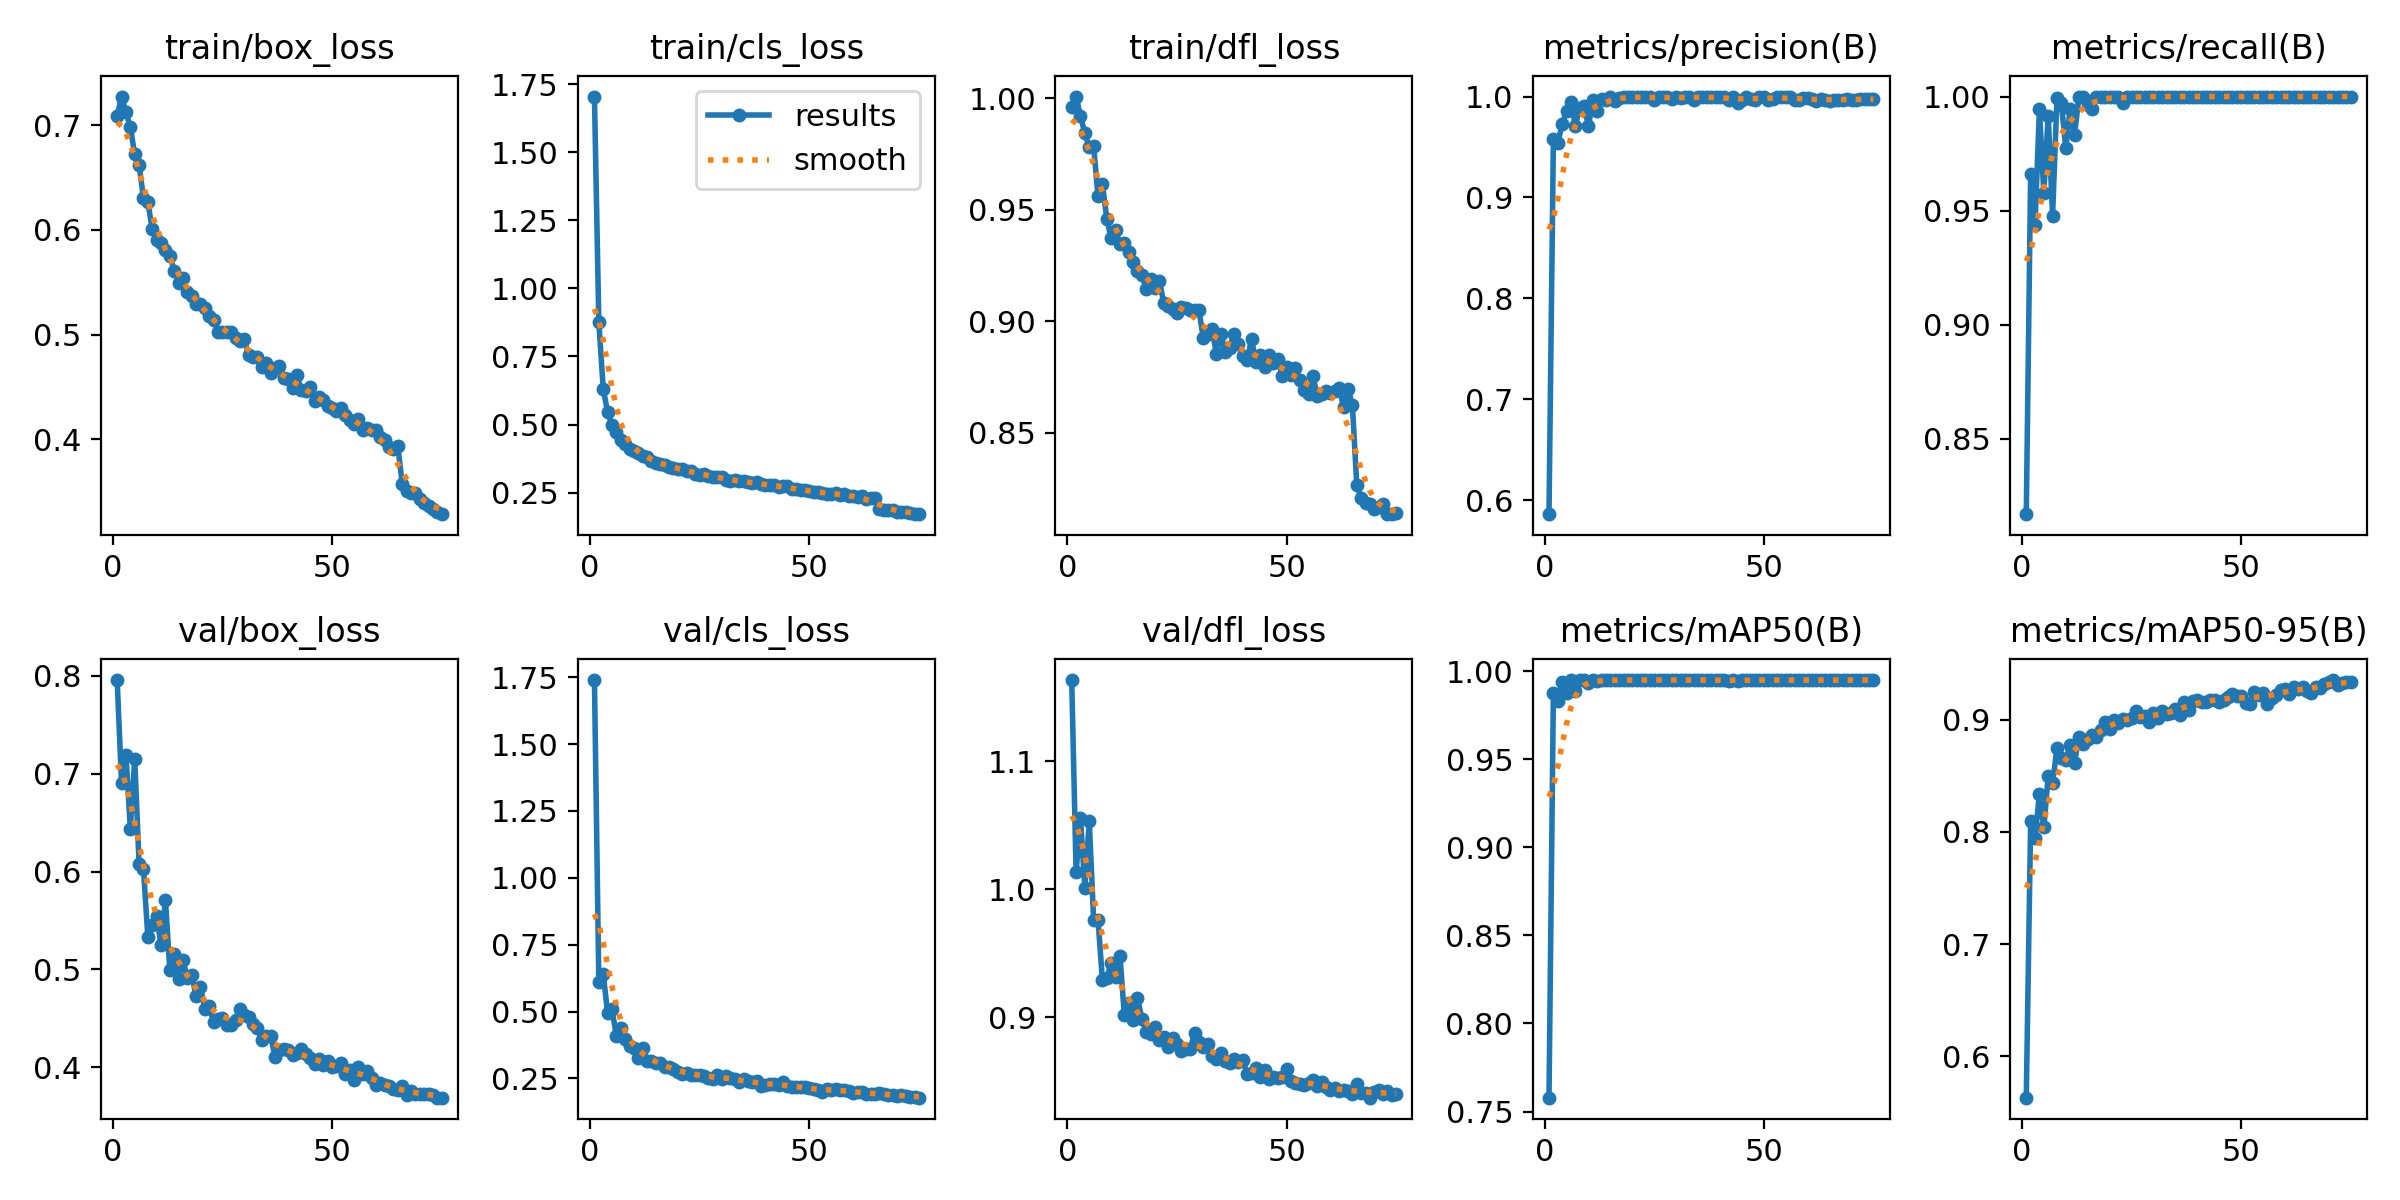

Values plotted in this chart, from the file beside it:
epoch, time, train/box_loss, train/cls_loss, train/dfl_loss, metrics/precision(B), metrics/recall(B), metrics/mAP50(B), metrics/mAP50-95(B), val/box_loss, val/cls_loss, val/dfl_loss, lr/pg0, lr/pg1, lr/pg2
1, 39.3, 0.7089, 1.704, 0.9959, 0.586, 0.8169, 0.7579, 0.5631, 0.7955, 1.739, 1.163, 0.000661, 0.000661, 0.000661
2, 74.42, 0.7275, 0.8755, 1.001, 0.9577, 0.9662, 0.9875, 0.8096, 0.6901, 0.6122, 1.013, 0.00131, 0.00131, 0.00131
3, 109, 0.7127, 0.6319, 0.9919, 0.9544, 0.9438, 0.9829, 0.7946, 0.7194, 0.6415, 1.056, 0.001942, 0.001942, 0.001942
4, 143.5, 0.698, 0.5448, 0.9843, 0.9724, 0.9944, 0.994, 0.8339, 0.6439, 0.4944, 1.001, 0.001921, 0.001921, 0.001921
5, 178.2, 0.6722, 0.499, 0.9781, 0.9854, 0.9577, 0.9875, 0.804, 0.7151, 0.508, 1.053, 0.001894, 0.001894, 0.001894
6, 212.8, 0.6621, 0.4708, 0.9784, 0.9949, 0.9916, 0.9949, 0.8497, 0.6077, 0.41, 0.9758, 0.001868, 0.001868, 0.001868
7, 247.3, 0.6303, 0.4422, 0.956, 0.9711, 0.9478, 0.9888, 0.8433, 0.6026, 0.4369, 0.976, 0.001842, 0.001842, 0.001842
8, 281.8, 0.6266, 0.4302, 0.9615, 0.9889, 0.9993, 0.9949, 0.8749, 0.5328, 0.3988, 0.9288, 0.001815, 0.001815, 0.001815
9, 316.3, 0.6005, 0.4085, 0.9459, 0.9907, 0.9972, 0.9948, 0.8662, 0.5452, 0.3712, 0.9305, 0.001789, 0.001789, 0.001789
10, 350.8, 0.5902, 0.4022, 0.9372, 0.9708, 0.9775, 0.9936, 0.8645, 0.5546, 0.3648, 0.942, 0.001762, 0.001762, 0.001762
11, 385.3, 0.5875, 0.3952, 0.9407, 0.9962, 0.9944, 0.9948, 0.8775, 0.5252, 0.3278, 0.9313, 0.001736, 0.001736, 0.001736
12, 419.8, 0.5809, 0.3858, 0.9345, 0.9859, 0.9832, 0.9943, 0.8617, 0.5713, 0.3627, 0.9477, 0.00171, 0.00171, 0.00171
13, 454.3, 0.5754, 0.3824, 0.9349, 0.9972, 0.9997, 0.995, 0.8849, 0.4998, 0.3135, 0.9017, 0.001683, 0.001683, 0.001683
14, 488.8, 0.5611, 0.3651, 0.9309, 0.9968, 1, 0.9949, 0.8787, 0.5154, 0.3139, 0.9109, 0.001657, 0.001657, 0.001657
15, 523.4, 0.5494, 0.3594, 0.9267, 1, 0.9965, 0.995, 0.8828, 0.4906, 0.3065, 0.8978, 0.00163, 0.00163, 0.00163
16, 557.8, 0.5543, 0.3554, 0.9227, 0.996, 0.9944, 0.995, 0.8861, 0.5101, 0.3097, 0.9149, 0.001604, 0.001604, 0.001604
17, 592.4, 0.5405, 0.3522, 0.9206, 0.999, 1, 0.995, 0.8846, 0.4912, 0.2944, 0.8987, 0.001578, 0.001578, 0.001578
18, 626.8, 0.5369, 0.3432, 0.9147, 0.9997, 1, 0.995, 0.8907, 0.4946, 0.2919, 0.8881, 0.001551, 0.001551, 0.001551
19, 661.3, 0.5293, 0.3418, 0.919, 0.9999, 1, 0.995, 0.8979, 0.4726, 0.2854, 0.8867, 0.001525, 0.001525, 0.001525
20, 695.8, 0.5288, 0.3375, 0.9151, 0.9998, 1, 0.995, 0.892, 0.4822, 0.2741, 0.8923, 0.001498, 0.001498, 0.001498
21, 730.3, 0.5255, 0.3364, 0.9179, 0.9996, 1, 0.995, 0.9002, 0.4597, 0.2676, 0.8819, 0.001472, 0.001472, 0.001472
22, 764.8, 0.5177, 0.3303, 0.9082, 0.9991, 1, 0.995, 0.8975, 0.4623, 0.2718, 0.8843, 0.001446, 0.001446, 0.001446
23, 799.3, 0.5139, 0.3289, 0.9067, 0.9994, 0.9972, 0.995, 0.9006, 0.4461, 0.2647, 0.8766, 0.001419, 0.001419, 0.001419
24, 833.8, 0.5025, 0.3183, 0.9054, 0.9998, 1, 0.995, 0.8997, 0.4495, 0.2632, 0.8837, 0.001393, 0.001393, 0.001393
25, 867.6, 0.5026, 0.3152, 0.9039, 0.997, 1, 0.995, 0.902, 0.4501, 0.262, 0.879, 0.001366, 0.001366, 0.001366
26, 901.4, 0.5027, 0.3176, 0.9065, 0.9997, 1, 0.995, 0.9082, 0.4433, 0.2591, 0.8738, 0.00134, 0.00134, 0.00134
27, 935.2, 0.5028, 0.3124, 0.906, 0.9998, 1, 0.995, 0.9025, 0.4429, 0.253, 0.8751, 0.001314, 0.001314, 0.001314
28, 969, 0.4966, 0.3091, 0.9052, 0.9991, 1, 0.995, 0.9035, 0.4486, 0.2491, 0.875, 0.001287, 0.001287, 0.001287
29, 1003, 0.4938, 0.3081, 0.9051, 0.9972, 1, 0.995, 0.8982, 0.4596, 0.2623, 0.8872, 0.001261, 0.001261, 0.001261
30, 1037, 0.4956, 0.3057, 0.9051, 0.9997, 1, 0.995, 0.9058, 0.4535, 0.2472, 0.8808, 0.001234, 0.001234, 0.001234
31, 1070, 0.48, 0.2957, 0.8924, 0.9989, 1, 0.995, 0.9014, 0.4513, 0.2608, 0.8767, 0.001208, 0.001208, 0.001208
32, 1104, 0.4786, 0.2925, 0.8941, 0.9998, 1, 0.995, 0.9075, 0.4443, 0.2505, 0.879, 0.001182, 0.001182, 0.001182
33, 1138, 0.4784, 0.2948, 0.8965, 0.9997, 1, 0.995, 0.9055, 0.4399, 0.248, 0.8698, 0.001155, 0.001155, 0.001155
34, 1172, 0.4693, 0.2909, 0.8855, 0.997, 1, 0.9949, 0.9063, 0.4282, 0.2356, 0.8672, 0.001129, 0.001129, 0.001129
35, 1206, 0.4724, 0.291, 0.8943, 0.9992, 1, 0.995, 0.9096, 0.4321, 0.2482, 0.8719, 0.001102, 0.001102, 0.001102
36, 1241, 0.4631, 0.2898, 0.8865, 0.9998, 1, 0.995, 0.9039, 0.4322, 0.2389, 0.8658, 0.001076, 0.001076, 0.001076
37, 1275, 0.468, 0.2868, 0.888, 0.9997, 1, 0.995, 0.9162, 0.4107, 0.2353, 0.8638, 0.00105, 0.00105, 0.00105
38, 1317, 0.4701, 0.2872, 0.8942, 0.9993, 1, 0.995, 0.9092, 0.4179, 0.2389, 0.8672, 0.001023, 0.001023, 0.001023
39, 1355, 0.4589, 0.2798, 0.8897, 0.9997, 1, 0.995, 0.9163, 0.4188, 0.2231, 0.8646, 0.0009968, 0.0009968, 0.0009968
40, 1392, 0.4571, 0.2775, 0.8847, 0.9994, 1, 0.995, 0.9178, 0.418, 0.2259, 0.8665, 0.0009704, 0.0009704, 0.0009704
41, 1429, 0.4493, 0.2767, 0.8826, 0.9997, 1, 0.995, 0.9162, 0.4127, 0.2286, 0.8558, 0.000944, 0.000944, 0.000944
42, 1466, 0.4611, 0.2793, 0.8921, 0.9968, 1, 0.9946, 0.9156, 0.4142, 0.2285, 0.8566, 0.0009176, 0.0009176, 0.0009176
43, 1503, 0.4466, 0.2696, 0.8816, 0.9993, 1, 0.995, 0.9176, 0.4186, 0.2263, 0.8605, 0.0008912, 0.0008912, 0.0008912
44, 1539, 0.4459, 0.2743, 0.8847, 0.9937, 1, 0.9943, 0.9177, 0.4135, 0.2361, 0.8531, 0.0008648, 0.0008648, 0.0008648
45, 1576, 0.4496, 0.2727, 0.8796, 0.997, 1, 0.995, 0.9161, 0.4093, 0.2231, 0.8584, 0.0008384, 0.0008384, 0.0008384
46, 1613, 0.4368, 0.2635, 0.8848, 0.9995, 1, 0.995, 0.9179, 0.4037, 0.2167, 0.8514, 0.000812, 0.000812, 0.000812
47, 1650, 0.4401, 0.2629, 0.8811, 0.9977, 1, 0.995, 0.9199, 0.4081, 0.2184, 0.8528, 0.0007856, 0.0007856, 0.0007856
48, 1687, 0.4373, 0.2584, 0.8832, 0.9965, 1, 0.9949, 0.9233, 0.4028, 0.2169, 0.8525, 0.0007592, 0.0007592, 0.0007592
49, 1724, 0.4319, 0.2589, 0.8755, 0.9994, 1, 0.995, 0.921, 0.4068, 0.2189, 0.8531, 0.0007328, 0.0007328, 0.0007328
50, 1761, 0.4298, 0.2552, 0.8793, 0.9997, 1, 0.995, 0.9212, 0.3999, 0.2135, 0.8592, 0.0007064, 0.0007064, 0.0007064
51, 1798, 0.4267, 0.254, 0.8758, 0.9968, 1, 0.995, 0.9148, 0.4014, 0.2117, 0.8498, 0.00068, 0.00068, 0.00068
52, 1834, 0.4301, 0.2524, 0.8789, 0.9972, 1, 0.995, 0.9142, 0.4041, 0.2067, 0.8487, 0.0006536, 0.0006536, 0.0006536
53, 1871, 0.4227, 0.2478, 0.8739, 0.9997, 1, 0.995, 0.9244, 0.3929, 0.1994, 0.8473, 0.0006272, 0.0006272, 0.0006272
54, 1908, 0.4185, 0.246, 0.8692, 0.9994, 1, 0.995, 0.9223, 0.3977, 0.2095, 0.8471, 0.0006008, 0.0006008, 0.0006008
55, 1945, 0.4146, 0.2431, 0.8674, 0.9992, 1, 0.995, 0.9241, 0.387, 0.2054, 0.8484, 0.0005744, 0.0005744, 0.0005744
56, 1984, 0.419, 0.25, 0.8755, 0.9994, 1, 0.995, 0.9144, 0.4005, 0.2095, 0.8509, 0.000548, 0.000548, 0.000548
57, 2026, 0.4091, 0.2426, 0.8667, 0.9967, 1, 0.9949, 0.9195, 0.3928, 0.2078, 0.8465, 0.0005216, 0.0005216, 0.0005216
58, 2066, 0.4106, 0.2452, 0.8675, 0.9966, 1, 0.995, 0.9225, 0.3965, 0.2066, 0.8492, 0.0004952, 0.0004952, 0.0004952
59, 2103, 0.409, 0.2376, 0.8686, 0.9988, 1, 0.995, 0.9264, 0.3893, 0.2027, 0.8452, 0.0004688, 0.0004688, 0.0004688
60, 2141, 0.4089, 0.2377, 0.8679, 0.9985, 1, 0.995, 0.9276, 0.382, 0.1956, 0.8429, 0.0004424, 0.0004424, 0.0004424
... 15 more rows
